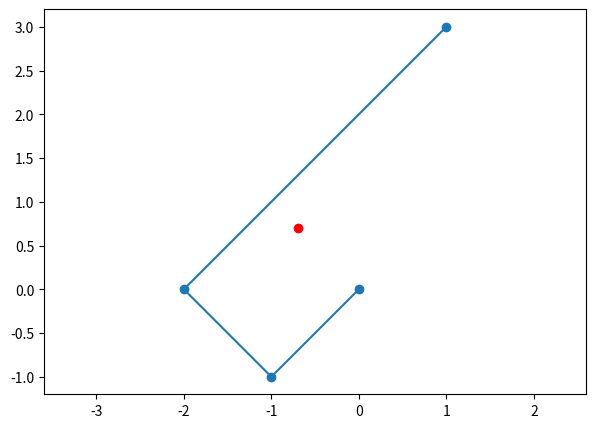

Recreate this plot in Python.
import numpy as np
import matplotlib.pyplot as plt
from scipy.special import binom

def central_moment_from_skeleton(t: np.ndarray, x: np.ndarray, v: np.ndarray, degree: int) -> np.ndarray:
    """
    Compute the central moment of a piecewise linear curve defined by its skeleton.

    Parameters:
    t (np.ndarray): 1D array of time points.
    x (np.ndarray): 2D array of positions corresponding to the time points.
    v (np.ndarray): 2D array of velocities corresponding to the segments between time points.
    degree (int): The degree of the moment to compute.

    Returns:
    np.ndarray: The computed central moment of the specified degree.
    """

    # Compute the mean of the curve
    if degree != 1:
        mean = central_moment_from_skeleton(t, x, v, 1)
    else:
        mean = np.zeros(x.shape[1])

    n_events, d = x.shape

    n_segments = n_events - 1
    total_integral = np.zeros_like(mean)

    for i in range(n_segments):
        t0, t1 = t[i], t[i + 1]
        x0, x1 = x[i], x[i + 1]
        v0 = v[i]

        def integrand(k):
            return (t1 - t0)**(k + 1) / (k + 1)

        a = x0 - mean
        for k in range(degree + 1):
            # binomial_coeff = binom(degree, k)
            # integral = np.zeros_like(mean)
            total_integral += binom(degree, k) * a ** (degree - k) * v0 ** k * integrand(k)

    return total_integral / t[-1]

def grad_fd(f: callable, x: np.ndarray, h: float = 1e-5, n: int = None) -> np.ndarray:
    """
    Compute the gradient of a function using finite differences.

    Parameters:
    f (callable): The function for which the gradient is to be computed. It should take a numpy array as input and return a scalar.
    x (np.ndarray): The point at which the gradient is to be computed. It should be a 1D numpy array.
    h (float, optional): The step size for the finite difference approximation. Default is 1e-5.
    n (int, optional): The number of outputs of the function. Default is None.

    Returns:
    np.ndarray: The gradient of the function at the point x. It will be a 1D numpy array of the same length as x.
    """
    if n is None:
        y = f(x)
        if isinstance(y, float):
            n = 1
        else:
            n = len(y)

    m = len(x)
    grad = np.zeros((n, m))
    for i in range(m):
        grad[:,i] = (f(x + h * np.eye(m)[i]) - f(x - h * np.eye(m)[i])) / (2 * h)
    return grad

def hessian_fd(f: callable, x: np.ndarray, h: float = 1e-5, n: int = None) -> np.ndarray:
    """
    Compute the Hessian matrix of a function using finite differences.

    Parameters:
    f (callable): The function for which the Hessian is to be computed. It should take a numpy array as input and return a scalar.
    x (np.ndarray): The point at which the Hessian is to be computed. It should be a 1D numpy array.
    h (float, optional): The step size for the finite difference approximation. Default is 1e-5.
    n (int, optional): The number of outputs of the function. Default is None.

    Returns:
    np.ndarray: The Hessian matrix of the function at the point x. It will be a 2D numpy array of shape (n, n) where n is the length of x.
    """
    if n is None:
        y = f(x)
        if isinstance(y, float):
            n = 1
        else:
            n = len(y)

    m = len(x)
    hess = np.zeros((n, m, m))
    for i in range(m):
        for j in range(m):
            hess[:, i, j] = (f(x + h * np.eye(m)[i] + h * np.eye(m)[j]) -
                             f(x - h * np.eye(m)[i] + h * np.eye(m)[j]) -
                             f(x + h * np.eye(m)[i] - h * np.eye(m)[j]) +
                             f(x - h * np.eye(m)[i] - h * np.eye(m)[j])) / (4 * h**2)
    return hess


if __name__ == '__main__':

    # ---------------------------- test pd curve moments ----------------------------
    # Define times, positions and velocities
    t = np.array([0, 1, 2, 5])
    x = np.array([[0, 0], [-1, -1], [-2, 0], [1, 3]])
    v = np.array([[-1, -1], [-1, 1], [1, 1]])

    # Define the power n for the statistical moment
    n = 1

    # Compute the integral
    mean = central_moment_from_skeleton(t, x, v, n)
    variance = central_moment_from_skeleton(t, x, v, 2)
    print("Mean along the piecewise linear curve:", mean)
    print("Std along the piecewise linear curve:", np.sqrt(variance))
    fig, ax = plt.subplots(1, 1, figsize=(7, 5))
    ax.plot(*x.T, 'o-')
    ax.scatter(*mean, c='r')
    ax.axis('equal')
    plt.show()
